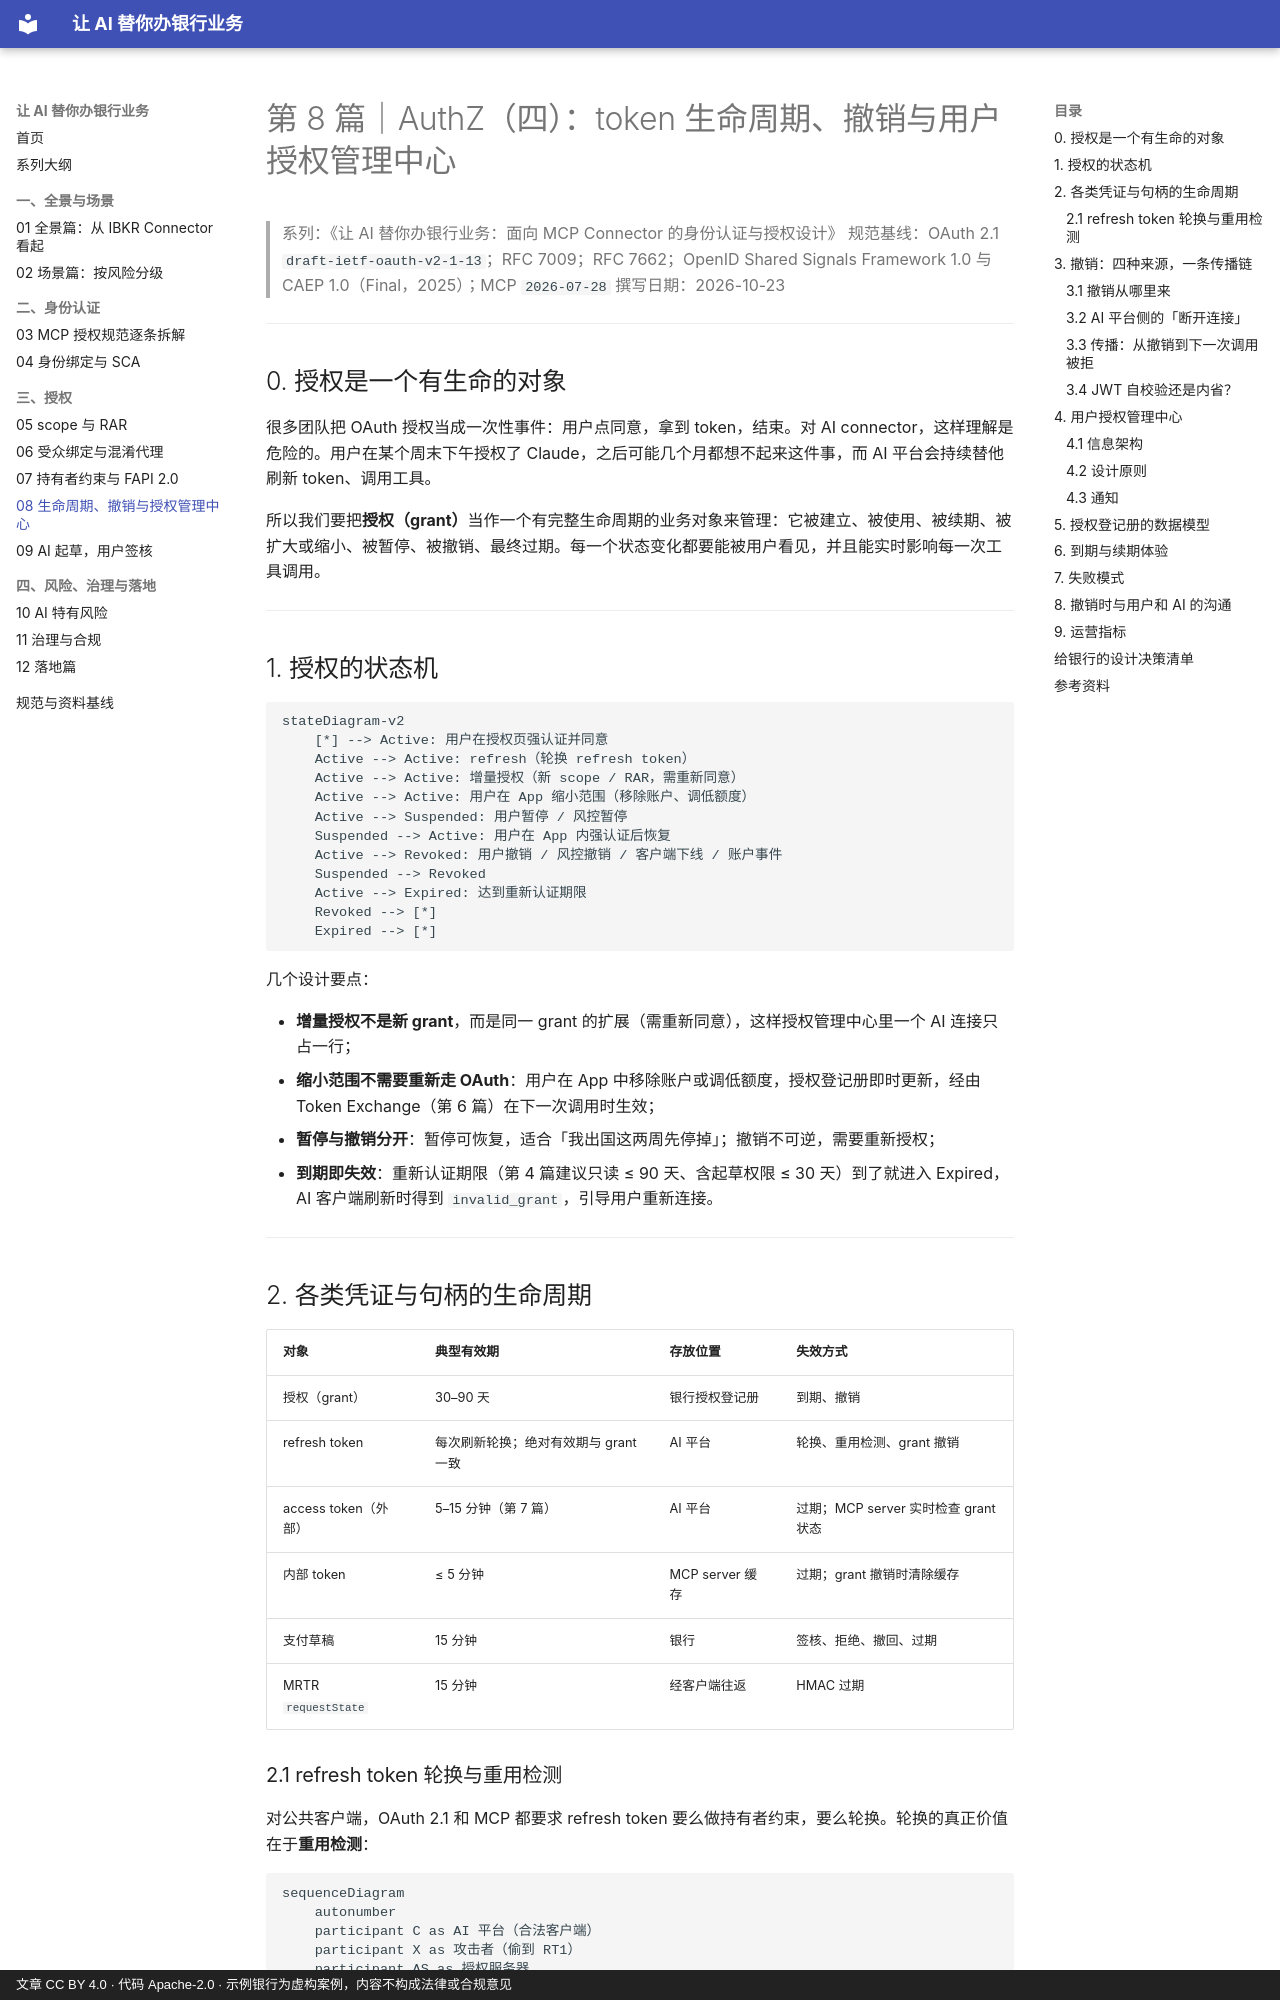

repository: geekchow/bank-ai-connector-auth · page: 08-authz-lifecycle-revocation-consent-center/index.html · generator: mkdocs · copyright: 文章 CC BY 4.0 · 代码 Apache-2.0 · 示例银行为虚构案例，内容不构成法律或合规意见

# 第 8 篇｜AuthZ（四）：token 生命周期、撤销与用户授权管理中心

> 系列：《让 AI 替你办银行业务：面向 MCP Connector 的身份认证与授权设计》
> 规范基线：OAuth 2.1 `draft-ietf-oauth-v2-1-13`；RFC 7009；RFC 7662；OpenID Shared Signals Framework 1.0 与 CAEP 1.0（Final，2025）；MCP `2026-07-28`
> 撰写日期：2026-10-23

---

## 0. 授权是一个有生命的对象

很多团队把 OAuth 授权当成一次性事件：用户点同意，拿到 token，结束。对 AI connector，这样理解是危险的。用户在某个周末下午授权了 Claude，之后可能几个月都想不起来这件事，而 AI 平台会持续替他刷新 token、调用工具。

所以我们要把**授权（grant）**当作一个有完整生命周期的业务对象来管理：它被建立、被使用、被续期、被扩大或缩小、被暂停、被撤销、最终过期。每一个状态变化都要能被用户看见，并且能实时影响每一次工具调用。

---

## 1. 授权的状态机

```mermaid
stateDiagram-v2
    [*] --> Active: 用户在授权页强认证并同意
    Active --> Active: refresh（轮换 refresh token）
    Active --> Active: 增量授权（新 scope / RAR，需重新同意）
    Active --> Active: 用户在 App 缩小范围（移除账户、调低额度）
    Active --> Suspended: 用户暂停 / 风控暂停
    Suspended --> Active: 用户在 App 内强认证后恢复
    Active --> Revoked: 用户撤销 / 风控撤销 / 客户端下线 / 账户事件
    Suspended --> Revoked
    Active --> Expired: 达到重新认证期限
    Revoked --> [*]
    Expired --> [*]
```

几个设计要点：

- **增量授权不是新 grant**，而是同一 grant 的扩展（需重新同意），这样授权管理中心里一个 AI 连接只占一行；
- **缩小范围不需要重新走 OAuth**：用户在 App 中移除账户或调低额度，授权登记册即时更新，经由 Token Exchange（第 6 篇）在下一次调用时生效；
- **暂停与撤销分开**：暂停可恢复，适合「我出国这两周先停掉」；撤销不可逆，需要重新授权；
- **到期即失效**：重新认证期限（第 4 篇建议只读 ≤ 90 天、含起草权限 ≤ 30 天）到了就进入 Expired，AI 客户端刷新时得到 `invalid_grant`，引导用户重新连接。

---

## 2. 各类凭证与句柄的生命周期

| 对象 | 典型有效期 | 存放位置 | 失效方式 |
|---|---|---|---|
| 授权（grant） | 30–90 天 | 银行授权登记册 | 到期、撤销 |
| refresh token | 每次刷新轮换；绝对有效期与 grant 一致 | AI 平台 | 轮换、重用检测、grant 撤销 |
| access token（外部） | 5–15 分钟（第 7 篇） | AI 平台 | 过期；MCP server 实时检查 grant 状态 |
| 内部 token | ≤ 5 分钟 | MCP server 缓存 | 过期；grant 撤销时清除缓存 |
| 支付草稿 | 15 分钟 | 银行 | 签核、拒绝、撤回、过期 |
| MRTR `requestState` | 15 分钟 | 经客户端往返 | HMAC 过期 |
